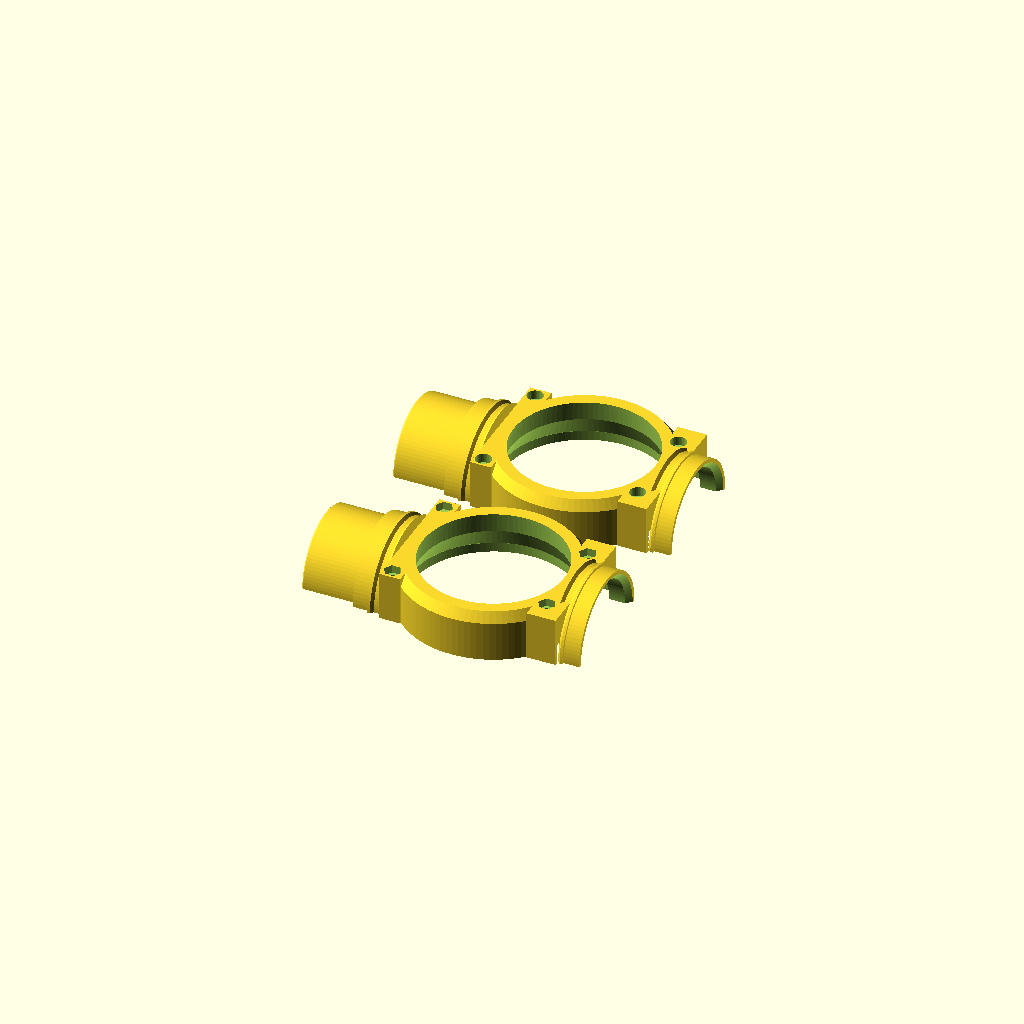
Cell 1: the model at its default parameters.
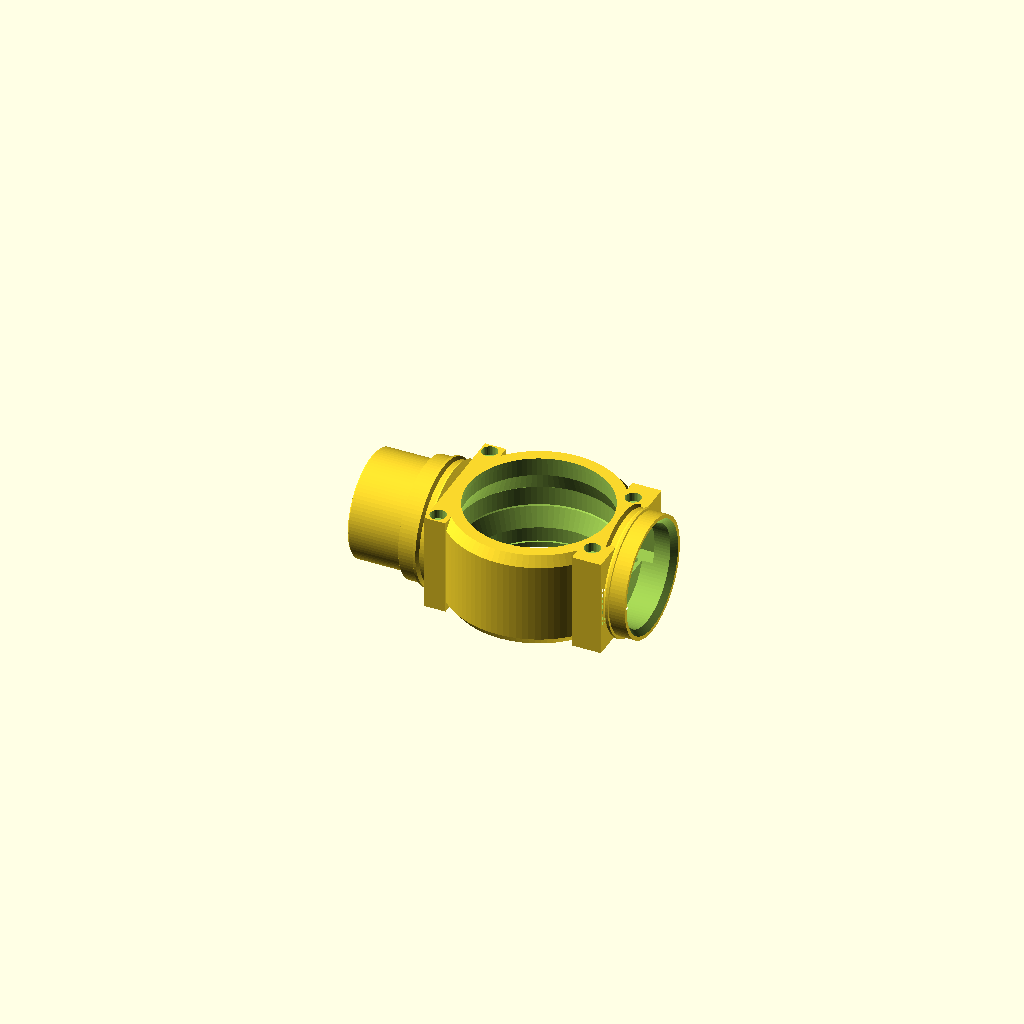
Cell 2: orient_for_print = false (everything else at default).
One fixed orthographic camera (rotation 55°, 0°, 25°; colour scheme Cornfield) for every cell.
The OpenSCAD source (wrist-belt/yoke.scad):
// Yoke: ring holding the cup bearings, split at z = 0 into two halves so the
// bearings and cup can go in from the split face.
//   -X: solid pitch shaft that passes through the left leg; the pitch pulley
//       bolts onto its end with 3x M3.
//   +X: hollow stub for the two roll belt runs, with a window in the ring and
//       two idlers that steer the runs in from the drum.
// Halves are held by 4x M3x35 + nuts: two through the pitch block, and the two
// yoke idler axles. The leg bearings around the stubs also hold them together.

include <wrist_params.scad>

orient_for_print = true;   // both halves split face down, no support needed

yoke_seat_r = b6709[1] / 2 + 0.09 + fit;
yoke_lip_r  = b6709[1] / 2 - 0.7;
yoke_cav_r  = yoke_seat_r + 3.4;       // clearance round the drum, in the belt plane
stub_r      = b6709[0] / 2 - 0.05;
stub_sh_r   = b6709[0] / 2 + 1;        // shoulders on the inner race
stub_bore_r = stub_r - 3.45;
// x from, x to, half width y, height z
belt_window = [yoke_r - 20, yoke_r + 1, yoke_block_y - 1, idler_w + 2];
// x from, x to, half width y (corners must stay inside the legs' arch, see leg_base.scad)
roll_block  = [yoke_r - 10, yoke_r + 1, yoke_block_y];
pitch_block = [yoke_r - 10, yoke_r - 2, yoke_block_y];

/* [Split bolts] */
bolt_hole_d = 3.3;
bolt_head   = [6, 3.5];     // counterbore d, depth (top half)
bolt_nut    = [6.5, 3];     // hex across corners, depth (bottom half)
pitch_bolt  = [yoke_r - 5.5, yoke_block_y - 3.67];   // -X side (x, +/-y)

function yoke_bolts() = concat(
    [for (s = [-1, 1]) [yoke_idler.x, s * yoke_idler.y]],
    [for (s = [-1, 1]) [-pitch_bolt.x, s * pitch_bolt.y]]);

module yoke_interior() {
    h = yoke_h / 2;
    s = cup_bearing_z;
    w = b6709[2] / 2;
    rotate_extrude() polygon([
        [0, -h - 1], [yoke_lip_r, -h - 1], [yoke_lip_r, -s - w],
        [yoke_seat_r, -s - w], [yoke_seat_r, -s + w - 0.5], [yoke_cav_r - 0.4, -4], [yoke_cav_r, -3.6],
        [yoke_cav_r, 3.6], [yoke_cav_r - 0.4, 4], [yoke_seat_r, s - w + 0.5], [yoke_seat_r, s + w],
        [yoke_lip_r, s + w], [yoke_lip_r, h + 1], [0, h + 1]]);
}

// shoulder, retaining groove, shoulder, bearing seat (positive x)
x0 = leg_x[0];
stub_profile = [[x0 - 5 - eps, stub_sh_r], [x0 - 4, stub_r], [x0 - 2, stub_r], [x0 - 1, stub_sh_r - 0.02],
                [x0, stub_sh_r - 0.02], [x0, stub_r], [x0 + b6709[2], stub_r]];

module roll_stub() {
    translate([roll_block[0], -roll_block[2], -yoke_h / 2])
        cube([roll_block[1] - roll_block[0], 2 * roll_block[2], yoke_h]);
    revolve_x(concat([[x0 - 5 - eps, 0]], stub_profile, [[x0 + b6709[2], stub_bore_r + 2], [x0 + b6709[2], 0]]));
}

module pitch_stub() {
    e = pitch_shaft_end;
    translate([pitch_block[0], -pitch_block[2], -yoke_h / 2])
        cube([pitch_block[1] - pitch_block[0], 2 * pitch_block[2], yoke_h]);
    revolve_x(concat([[x0 - 5 - eps, 0]], stub_profile,
        [[x0 + b6709[2], pitch_shaft_r], [e - 0.5, pitch_shaft_r], [e, pitch_shaft_r - 0.5], [e, 0]]));
}

module yoke() {
    h = yoke_h / 2;
    r = yoke_r;
    c = yoke_chamfer;
    xe = x0 + b6709[2];
    difference() {
        union() {
            rotate_extrude() polygon([[0, -h], [r - c[0], -h], [r, -h + c[1]], [r, h - c[1]], [r - c[0], h], [0, h]]);
            roll_stub();
            mirror([1, 0, 0]) pitch_stub();
        }
        yoke_interior();
        // roll belt window in the ring
        translate([belt_window[0], -belt_window[2], -belt_window[3] / 2])
            cube([belt_window[1] - belt_window[0], 2 * belt_window[2], belt_window[3]]);
        // hollow roll stub
        revolve_x([[r - 3, 0], [r - 3, stub_bore_r], [xe - 2, stub_bore_r], [xe + eps, stub_bore_r + 2], [xe + eps, 0]]);
        // split bolts: head counterbore on top, nut trap underneath
        for (p = yoke_bolts()) translate([p.x, p.y, 0]) {
            cylinder(d = bolt_hole_d, h = yoke_h + 2, center = true, $fn = 24);
            translate([0, 0, h - bolt_head[1]]) cylinder(d = bolt_head[0], h = bolt_head[1] + 1, $fn = 32);
            translate([0, 0, -h - 1]) cylinder(d = bolt_nut[0], h = bolt_nut[1] + 1, $fn = 6);
        }
        // M3 holes for the pitch pulley (tap or self-tapping)
        for (i = [0 : 2]) rotate([i * 120, 0, 0])
            translate([-pitch_shaft_end - eps, 0, pitch_screw_pcd / 2]) rotate([0, 90, 0])
                cylinder(d = 2.5, h = 10, $fn = 20);
    }
}

module yoke_half(top) intersection() {
    yoke();
    translate([-150, -150, top ? 0 : -150]) cube([300, 300, 150]);
}

if (orient_for_print) {
    translate([0, yoke_r + 3, 0]) yoke_half(true);
    translate([0, -yoke_r - 3, 0]) rotate([180, 0, 0]) yoke_half(false);
} else yoke();
Parameter table extracted from the source (name, type, default, range or options):
orient_for_print: bool, default true
bolt_hole_d: number, default 3.3
bolt_head: vector, default [6, 3.5]
bolt_nut: vector, default [6.5, 3]
